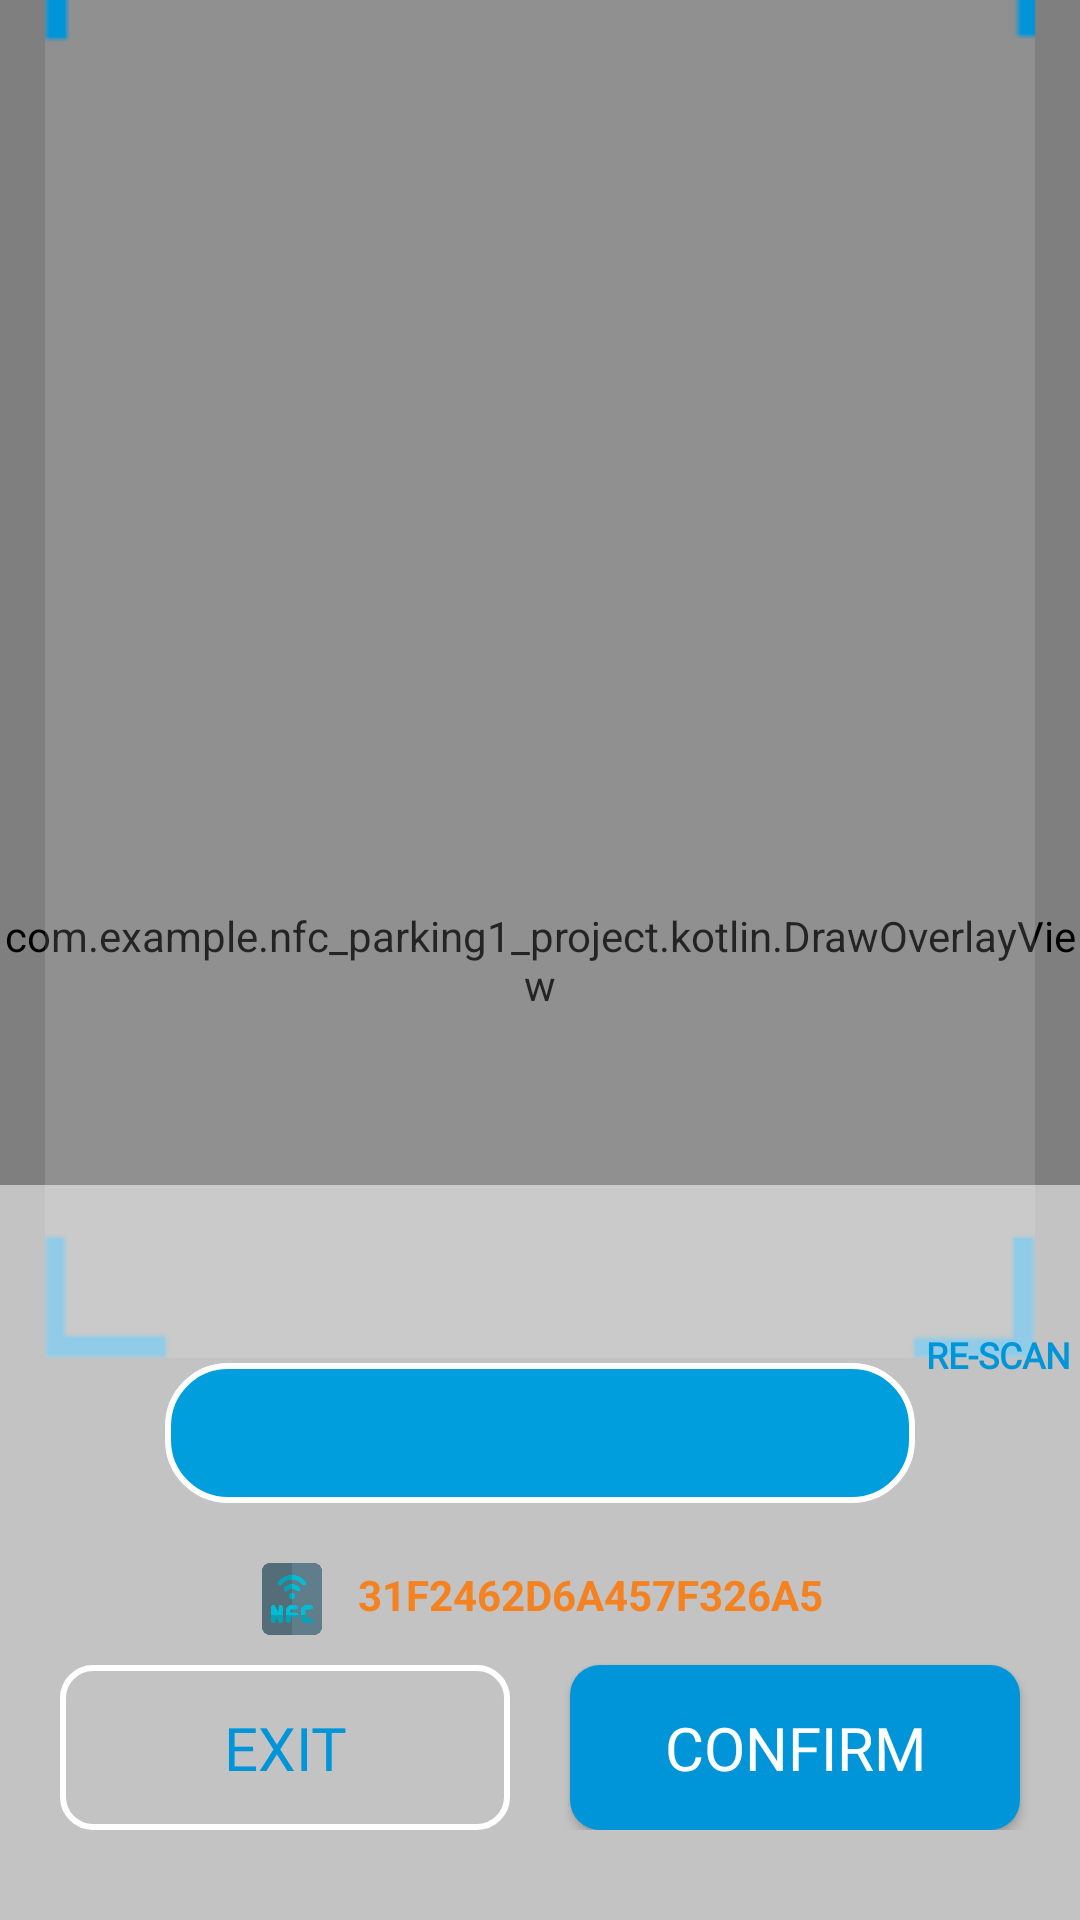

Produce the Android XML layout that renders to this screen, including the resource entries it uses.
<!-- AndroidManifest.xml: application theme Theme.NFC_Parking1_Project -->
<!-- res/layout/activityscan.xml -->
<?xml version="1.0" encoding="utf-8"?>
<layout xmlns:android="http://schemas.android.com/apk/res/android"
    xmlns:app="http://schemas.android.com/apk/res-auto"
    tools:context=".kotlin.ScanActivityKotlin" xmlns:tools="http://schemas.android.com/tools">
        <androidx.constraintlayout.widget.ConstraintLayout
            android:layout_width="match_parent"
            android:layout_height="match_parent"
            android:id="@+id/scan_activity">
                <TextView
                    android:id="@+id/tv_title_scan_page"
                    android:layout_width="match_parent"
                    android:layout_height="30dp"
                    android:background="@color/primary_color"
                    android:fontFamily="@font/quicksand_medium"
                    android:paddingTop="2dp"
                    android:text="Scan License PLate"
                    android:textAlignment="center"
                    android:textColor="@color/white"
                    android:textSize="18sp"
                    app:layout_constraintTop_toTopOf="parent"/>

                <androidx.camera.view.PreviewView
                    android:orientation="horizontal"
                    android:id="@+id/camera_preview"
                    android:layout_width="match_parent"
                    android:layout_height="match_parent"
                    app:scaleType="fillStart">

                </androidx.camera.view.PreviewView>
                <com.example.nfc_parking1_project.kotlin.DrawOverlayView
                    android:id="@+id/overlay"
                    android:layout_width="match_parent"
                    android:layout_height="match_parent"/>

                <RelativeLayout
                    android:id="@+id/relativeLayout3"
                    android:layout_width="330dp"
                    android:layout_height="480dp"
                    android:alpha="0.15"
                    android:background="@color/grey"
                    app:layout_constraintBottom_toTopOf="@+id/relativeLayout2"
                    app:layout_constraintEnd_toEndOf="parent"
                    app:layout_constraintStart_toStartOf="parent"
                    app:layout_constraintTop_toBottomOf="@+id/tv_title_scan_page">

                </RelativeLayout>

                <ImageView
                    android:layout_width="330dp"
                    android:layout_height="480dp"
                    android:src="@drawable/camera_focus"
                    app:layout_constraintBottom_toTopOf="@+id/relativeLayout2"
                    app:layout_constraintEnd_toEndOf="parent"
                    app:layout_constraintStart_toStartOf="parent"
                    app:layout_constraintTop_toBottomOf="@+id/tv_title_scan_page"/>

                <RelativeLayout
                    android:id="@+id/relativeLayout2"
                    android:layout_width="match_parent"
                    android:layout_height="245dp"
                    android:alpha="0.6"
                    android:background="@color/grey"
                    app:layout_constraintBottom_toBottomOf="@+id/camera_preview"
                    tools:ignore="MissingConstraints">

                </RelativeLayout>

                <RelativeLayout
                    android:layout_width="match_parent"
                    android:layout_height="wrap_content"
                    app:layout_constraintBottom_toBottomOf="@+id/camera_preview"
                    tools:ignore="MissingConstraints"
                    android:paddingBottom="30dp">

                        <TextView
                            android:id="@+id/tv_notify_scan"
                            android:layout_width="wrap_content"
                            android:layout_height="wrap_content"
                            android:text=""
                            android:textColor="@color/red"
                            android:textStyle="bold"
                            android:layout_marginTop="25dp"
                            android:layout_centerHorizontal="true"/>

                        <Button
                            android:id="@+id/btn_rescan"
                            android:layout_width="35dp"
                            android:layout_height="35dp"
                            android:background="@drawable/icon_rescan"
                            android:layout_marginStart="10dp"
                            android:layout_alignParentEnd="true"
                            android:layout_alignParentTop="true"
                            android:layout_marginEnd="10dp"
                            android:layout_marginTop="10dp"/>

                        <TextView
                            android:layout_width="wrap_content"
                            android:layout_height="wrap_content"
                            android:layout_below="@+id/btn_rescan"
                            android:layout_alignParentEnd="true"
                            android:layout_marginTop="3dp"
                            android:layout_marginEnd="3dp"
                            android:fontFamily="@font/quicksand_medium"
                            android:text="RE-SCAN"
                            android:textColor="@color/blue"
                            android:textSize="12dp"
                            android:textStyle="bold" />

                        <TextView
                            android:id="@+id/tv_plateId_result"
                            android:layout_width="250dp"
                            android:layout_height="wrap_content"
                            android:layout_below="@+id/tv_notify_scan"
                            android:layout_centerHorizontal="true"
                            android:layout_marginStart="20dp"
                            android:layout_marginTop="15dp"
                            android:layout_marginEnd="20dp"
                            android:layout_marginBottom="20dp"
                            android:background="@drawable/rounded_corner2"
                            android:fontFamily="@font/quicksand_medium"
                            android:gravity="center"
                            android:text=""
                            android:textSize="35sp"
                            android:textStyle="bold" />

                        <LinearLayout
                            android:id="@+id/layout_cardId"
                            android:layout_width="wrap_content"
                            android:layout_height="wrap_content"
                            android:orientation="horizontal"
                            android:layout_below="@+id/tv_plateId_result"
                            android:layout_centerHorizontal="true">
                                <ImageView
                                    android:layout_width="24dp"
                                    android:layout_height="24dp"
                                    android:layout_toStartOf="@+id/tv_card_id"
                                    android:layout_marginEnd="10dp"
                                    android:background="@drawable/icon_nfc_card"/>

                                <TextView
                                    android:id="@+id/tv_card_id"
                                    android:layout_width="wrap_content"
                                    android:layout_height="wrap_content"
                                    android:layout_centerHorizontal="true"
                                    android:text="31F2462D6A457F326A5"
                                    android:layout_marginTop="1dp"
                                    android:textColor="@color/orange"
                                    android:textStyle="bold"/>
                        </LinearLayout>

                        <Button
                            android:id="@+id/btn_exit"
                            android:layout_width="150dp"
                            android:layout_height="55dp"
                            android:layout_below="@+id/layout_cardId"
                            android:layout_alignParentStart="true"
                            android:layout_marginStart="20dp"
                            android:layout_marginTop="10dp"
                            android:background="@drawable/button_exit_bg"
                            android:fontFamily="@font/quicksand_medium"
                            android:text="EXIT"
                            android:textColor="@color/blue"
                            android:textSize="20sp" />

                        <Button
                            android:id="@+id/btn_confirm"
                            android:layout_width="150dp"
                            android:layout_height="55dp"
                            android:layout_below="@+id/layout_cardId"
                            android:layout_alignParentEnd="true"
                            android:layout_marginTop="10dp"
                            android:layout_marginEnd="20dp"
                            android:background="@drawable/button_confirm_bg"
                            android:fontFamily="@font/quicksand_medium"
                            android:text="CONFIRM"
                            android:textColor="@color/white"
                            android:textSize="20sp" />
                </RelativeLayout>

        </androidx.constraintlayout.widget.ConstraintLayout>
</layout>
<!-- resources referenced by this layout -->
<resources>
  <color name="blue">#0095D9</color>
  <color name="grey">#F1F1F1</color>
  <color name="orange">#F58220</color>
  <color name="primary_color">#009EDC</color>
  <color name="red">#F82603</color>
  <color name="white">#FFFFFFFF</color>
  <!-- drawable button_confirm_bg (drawable) -->
  <?xml version="1.0" encoding="utf-8"?>
  <shape xmlns:android="http://schemas.android.com/apk/res/android"
      android:shape="rectangle"
      android:tintMode="src_over">
      <corners android:radius="10dp" />
      <solid android:color="@color/blue" />
  </shape>
  <!-- drawable button_exit_bg (drawable) -->
  <?xml version="1.0" encoding="utf-8"?>
  <shape xmlns:android="http://schemas.android.com/apk/res/android"
      android:shape="rectangle"
      android:tintMode="src_over">
      <corners android:radius="10dp" />
      <stroke
          android:width="2dp"
          android:color="@color/white" />
  
  </shape>
  <!-- drawable camera_focus: png bitmap (drawable, 4974 bytes) -->
  <!-- drawable icon_nfc_card: png bitmap (drawable, 18037 bytes) -->
  <!-- drawable rounded_corner2 (drawable) -->
  <?xml version="1.0" encoding="utf-8"?>
  <shape xmlns:android="http://schemas.android.com/apk/res/android"
      android:shape="rectangle">
      <corners android:radius="20dp" />
      <solid android:color="@color/primary_color" />
      <stroke
          android:width="2dp"
          android:color="@color/white" />
  </shape>
  <style name="Theme.NFC_Parking1_Project" parent="Theme.MaterialComponents.DayNight.Bridge">
          
          <item name="colorPrimary">@color/purple_500</item>
          <item name="colorPrimaryVariant">@color/purple_700</item>
          <item name="colorOnPrimary">@color/white</item>
          
          <item name="colorSecondary">@color/primary_color</item>
          <item name="colorSecondaryVariant">@color/primary_color</item>
          <item name="colorOnSecondary">@color/black</item>
          
          <item name="android:statusBarColor">?attr/colorSecondaryVariant</item>
          
      </style>
  <color name="purple_500">#FF6200EE</color>
  <color name="purple_700">#FF3700B3</color>
  <color name="black">#FF000000</color>
</resources>
